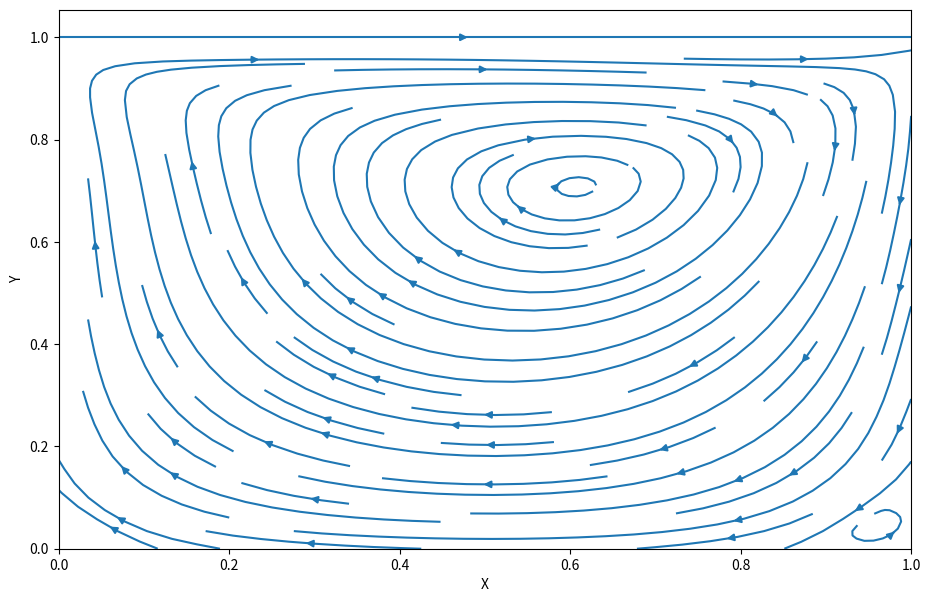

Generate this figure with matplotlib:
import numpy
from matplotlib import pyplot, cm

nx = 41
ny = 41
nit = 50
c = 1
dx = 1 / (nx - 1)
dy = 1 / (ny - 1)
x = numpy.linspace(0, 1, nx)
y = numpy.linspace(0, 1, ny)
X, Y = numpy.meshgrid(x, y)

rho = 1
nu = 0.1
dt = 0.001

u = numpy.zeros((ny, nx))
v = numpy.zeros((ny, nx))
p = numpy.zeros((ny, nx))
b = numpy.zeros((ny, nx))


def build_up_b(b, rho, dt, u, v, dx, dy):
    b[1:-1, 1:-1] = (rho * (1 / dt *
                            ((u[1:-1, 2:] - u[1:-1, 0:-2]) /
                             (2 * dx) + (v[2:, 1:-1] - v[0:-2, 1:-1]) / (2 * dy)) -
                            ((u[1:-1, 2:] - u[1:-1, 0:-2]) / (2 * dx)) ** 2 -
                            2 * ((u[2:, 1:-1] - u[0:-2, 1:-1]) / (2 * dy) *
                                 (v[1:-1, 2:] - v[1:-1, 0:-2]) / (2 * dx)) -
                            ((v[2:, 1:-1] - v[0:-2, 1:-1]) / (2 * dy)) ** 2))

    return b


def pressure_poisson(p, dx, dy, b):
    pn = numpy.empty_like(p)
    pn = p.copy()

    for q in range(nit):
        pn = p.copy()
        p[1:-1, 1:-1] = (((pn[1:-1, 2:] + pn[1:-1, 0:-2]) * dy ** 2 +
                          (pn[2:, 1:-1] + pn[0:-2, 1:-1]) * dx ** 2) /
                         (2 * (dx ** 2 + dy ** 2)) -
                         dx ** 2 * dy ** 2 / (2 * (dx ** 2 + dy ** 2)) *
                         b[1:-1, 1:-1])

        p[:, -1] = p[:, -2]  # dp/dx = 0 at x = 2
        p[0, :] = p[1, :]  # dp/dy = 0 at y = 0
        p[:, 0] = p[:, 1]  # dp/dx = 0 at x = 0
        p[-1, :] = 0  # p = 0 at y = 2

    return p


def cavity_flow(nt, u, v, dt, dx, dy, p, rho, nu):
    un = numpy.empty_like(u)
    vn = numpy.empty_like(v)
    b = numpy.zeros((ny, nx))

    for n in range(nt):
        un = u.copy()
        vn = v.copy()

        b = build_up_b(b, rho, dt, u, v, dx, dy)
        p = pressure_poisson(p, dx, dy, b)

        u[1:-1, 1:-1] = (un[1:-1, 1:-1] -
                         un[1:-1, 1:-1] * dt / dx *
                         (un[1:-1, 1:-1] - un[1:-1, 0:-2]) -
                         vn[1:-1, 1:-1] * dt / dy *
                         (un[1:-1, 1:-1] - un[0:-2, 1:-1]) -
                         dt / (2 * rho * dx) * (p[1:-1, 2:] - p[1:-1, 0:-2]) +
                         nu * (dt / dx ** 2 *
                               (un[1:-1, 2:] - 2 * un[1:-1, 1:-1] + un[1:-1, 0:-2]) +
                               dt / dy ** 2 *
                               (un[2:, 1:-1] - 2 * un[1:-1, 1:-1] + un[0:-2, 1:-1])))

        v[1:-1, 1:-1] = (vn[1:-1, 1:-1] -
                         un[1:-1, 1:-1] * dt / dx *
                         (vn[1:-1, 1:-1] - vn[1:-1, 0:-2]) -
                         vn[1:-1, 1:-1] * dt / dy *
                         (vn[1:-1, 1:-1] - vn[0:-2, 1:-1]) -
                         dt / (2 * rho * dy) * (p[2:, 1:-1] - p[0:-2, 1:-1]) +
                         nu * (dt / dx ** 2 *
                               (vn[1:-1, 2:] - 2 * vn[1:-1, 1:-1] + vn[1:-1, 0:-2]) +
                               dt / dy ** 2 *
                               (vn[2:, 1:-1] - 2 * vn[1:-1, 1:-1] + vn[0:-2, 1:-1])))

        u[0, :] = 0
        u[:, 0] = 0
        u[:, -1] = 0
        u[-1, :] = 10  # set velocity on cavity lid equal to 10
        v[0, :] = 0
        v[-1, :] = 0
        v[:, 0] = 0
        v[:, -1] = 0

    return u, v, p


u = numpy.zeros((ny, nx))
v = numpy.zeros((ny, nx))
p = numpy.zeros((ny, nx))
b = numpy.zeros((ny, nx))
nt = 1000
u, v, p = cavity_flow(nt, u, v, dt, dx, dy, p, rho, nu)

fig = pyplot.figure(figsize=(11, 7), dpi=100)
# pyplot.contourf(X, Y, p, alpha=0.5, cmap=cm.viridis)
# pyplot.colorbar()
# pyplot.contour(X, Y, p, cmap=cm.viridis)
pyplot.streamplot(X, Y, u, v)
pyplot.xlabel('X')
pyplot.ylabel('Y')
pyplot.show()
